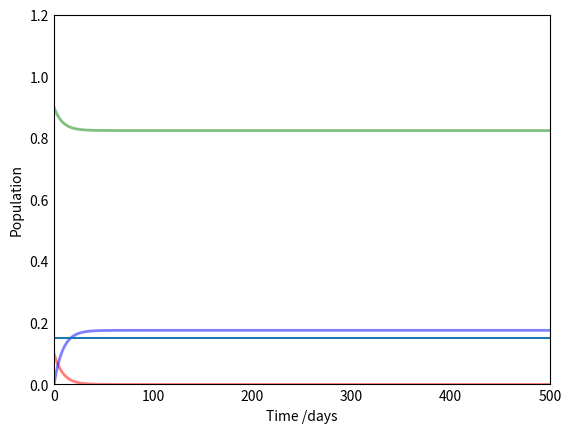

This figure's Python source: (Note: this script raises an exception after producing the figure.)
import numpy as np
from scipy.integrate import odeint
import matplotlib.pyplot as plt

# Total population, N.
N = 1000
# Initial number of infected and recovered individuals, I0 and R0.
I0, R0 = 100, 0
# Everyone else, S0, is susceptible to infection initially.
S0 = N - I0 - R0
# Contact rate, beta, and mean recovery rate, gamma, (in 1/days).
beta, gamma = 0.1, 0.2
# A grid of time points (in days)
t = np.linspace(0, 500, 500)

# The SIR model differential equations.
def deriv(y, t, N, beta, gamma):
    S, I, R = y
    dSdt = -beta * S * I / N
    dIdt = beta * S * I / N - gamma * I
    dRdt = gamma * I
    return dSdt, dIdt, dRdt

# Initial conditions vector
y0 = S0, I0, R0
# Integrate the SIR equations over the time grid, t.
ret = odeint(deriv, y0, t, args=(N, beta, gamma))
S, I, R = ret.T
p=20
# Plot the data on three separate curves for S(t), I(t) and R(t)
fig = plt.figure(facecolor='w')
ax = fig.add_subplot(111, facecolor='w', axisbelow=True)
ax.plot(t, S/1000, 'g', alpha=0.5, lw=2, label='Susceptible')
ax.plot(t, I/1000, 'r', alpha=0.5, lw=2, label='Infected')
ax.plot(t, R/1000, 'b', alpha=0.5, lw=2, label='Recovered')
plt.axhline(y=0.15, xmin=0, xmax=1, label='Threshold')
ax.set_xlabel('Time /days')
ax.set_ylabel('Population')
ax.set_ylim(0,1.2)
ax.set_xlim(-0.1,500)

ax.yaxis.set_tick_params(length=0.1)
ax.xaxis.set_tick_params(length=0.1)
ax.grid(b=True, which='major', c='black', lw=0.5, ls='-')
legend = ax.legend()
legend.get_frame().set_alpha(0.5)
for spine in ('top', 'right', 'bottom', 'left'):
    ax.spines[spine].set_visible(False)
plt.show()